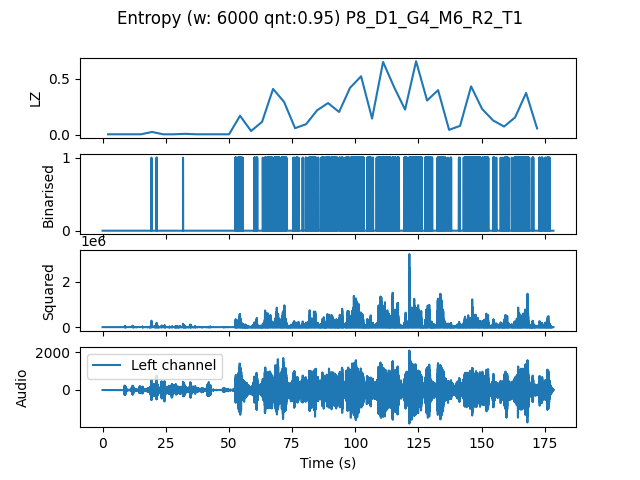

The data file committed next to this chart (first rows):
, t0, LZ, CTW
mean, 245920, 0.1814, 0.2895
0.0, 0.0, 0.004184, 0.0004299
4.354, 4.354, 0.004184, 0.0004299
8.707, 8.707, 0.004184, 0.0004299
13.06, 13.06, 0.004184, 0.0004299
17.41, 17.41, 0.0251, 0.03644
21.77, 21.77, 0.004184, 0.0004299
26.12, 26.12, 0.004184, 0.0004299
30.48, 30.48, 0.008367, 0.002385
34.83, 34.83, 0.004184, 0.0004299
39.18, 39.18, 0.004184, 0.0004299
43.54, 43.54, 0.004184, 0.0004299
47.89, 47.89, 0.004184, 0.0004299
52.24, 52.24, 0.1694, 0.319
56.6, 56.6, 0.03347, 0.04792
60.95, 60.95, 0.115, 0.2048
65.31, 65.31, 0.4079, 0.6569
69.66, 69.66, 0.2929, 0.8182
74.01, 74.01, 0.05857, 0.1147
78.37, 78.37, 0.09413, 0.1186
82.72, 82.72, 0.2175, 0.2782
87.07, 87.07, 0.2824, 0.3516
91.43, 91.43, 0.2029, 0.5561
95.78, 95.78, 0.4184, 0.517
100.1, 100.1, 0.5209, 1.191
104.5, 104.5, 0.1443, 0.1959
108.8, 108.8, 0.6485, 0.8698
113.2, 113.2, 0.4246, 0.5737
117.6, 117.6, 0.2238, 0.3996
121.9, 121.9, 0.6547, 1.008
126.3, 126.3, 0.3054, 0.4885
130.6, 130.6, 0.3974, 0.5268
135, 135, 0.04393, 0.05368
139.3, 139.3, 0.07949, 0.1499
143.7, 143.7, 0.4309, 0.5431
148, 148, 0.2301, 0.2474
152.4, 152.4, 0.1276, 0.2249
156.7, 156.7, 0.07321, 0.1091
161.1, 161.1, 0.1548, 0.2718
165.4, 165.4, 0.3723, 0.6293
169.8, 169.8, 0.05648, 0.07301
